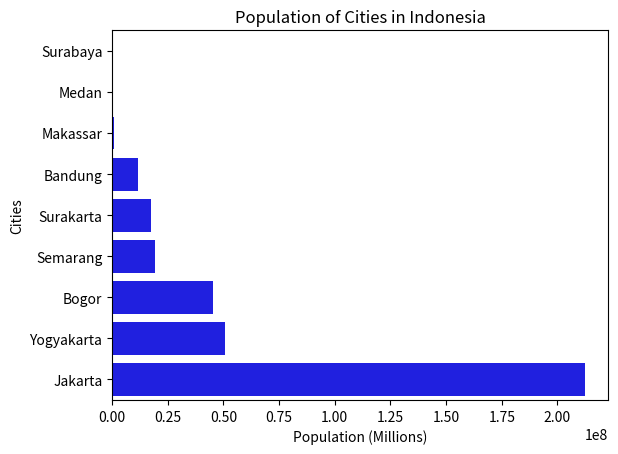

This figure's Python source:
import seaborn as sns
import matplotlib.pyplot as plt
import pandas as pd

cities = ('Bogor', 'Bandung', 'Jakarta', 'Semarang', 'Yogyakarta', 
            'Surakarta','Surabaya', 'Medan', 'Makassar')
    
populations = (45076704, 11626410, 212162757, 19109629, 50819826, 17579085,
                3481, 287750, 785409)
        
df = pd.DataFrame({
    'Cities': cities,
    'Population': populations,
})

# Sort value
df.sort_values(by='Population', inplace=True)

sns.barplot(y=df["Cities"], x=df["Population"], orient="h", color='blue')
plt.xlabel("Population (Millions)")
plt.title("Population of Cities in Indonesia")
plt.show()